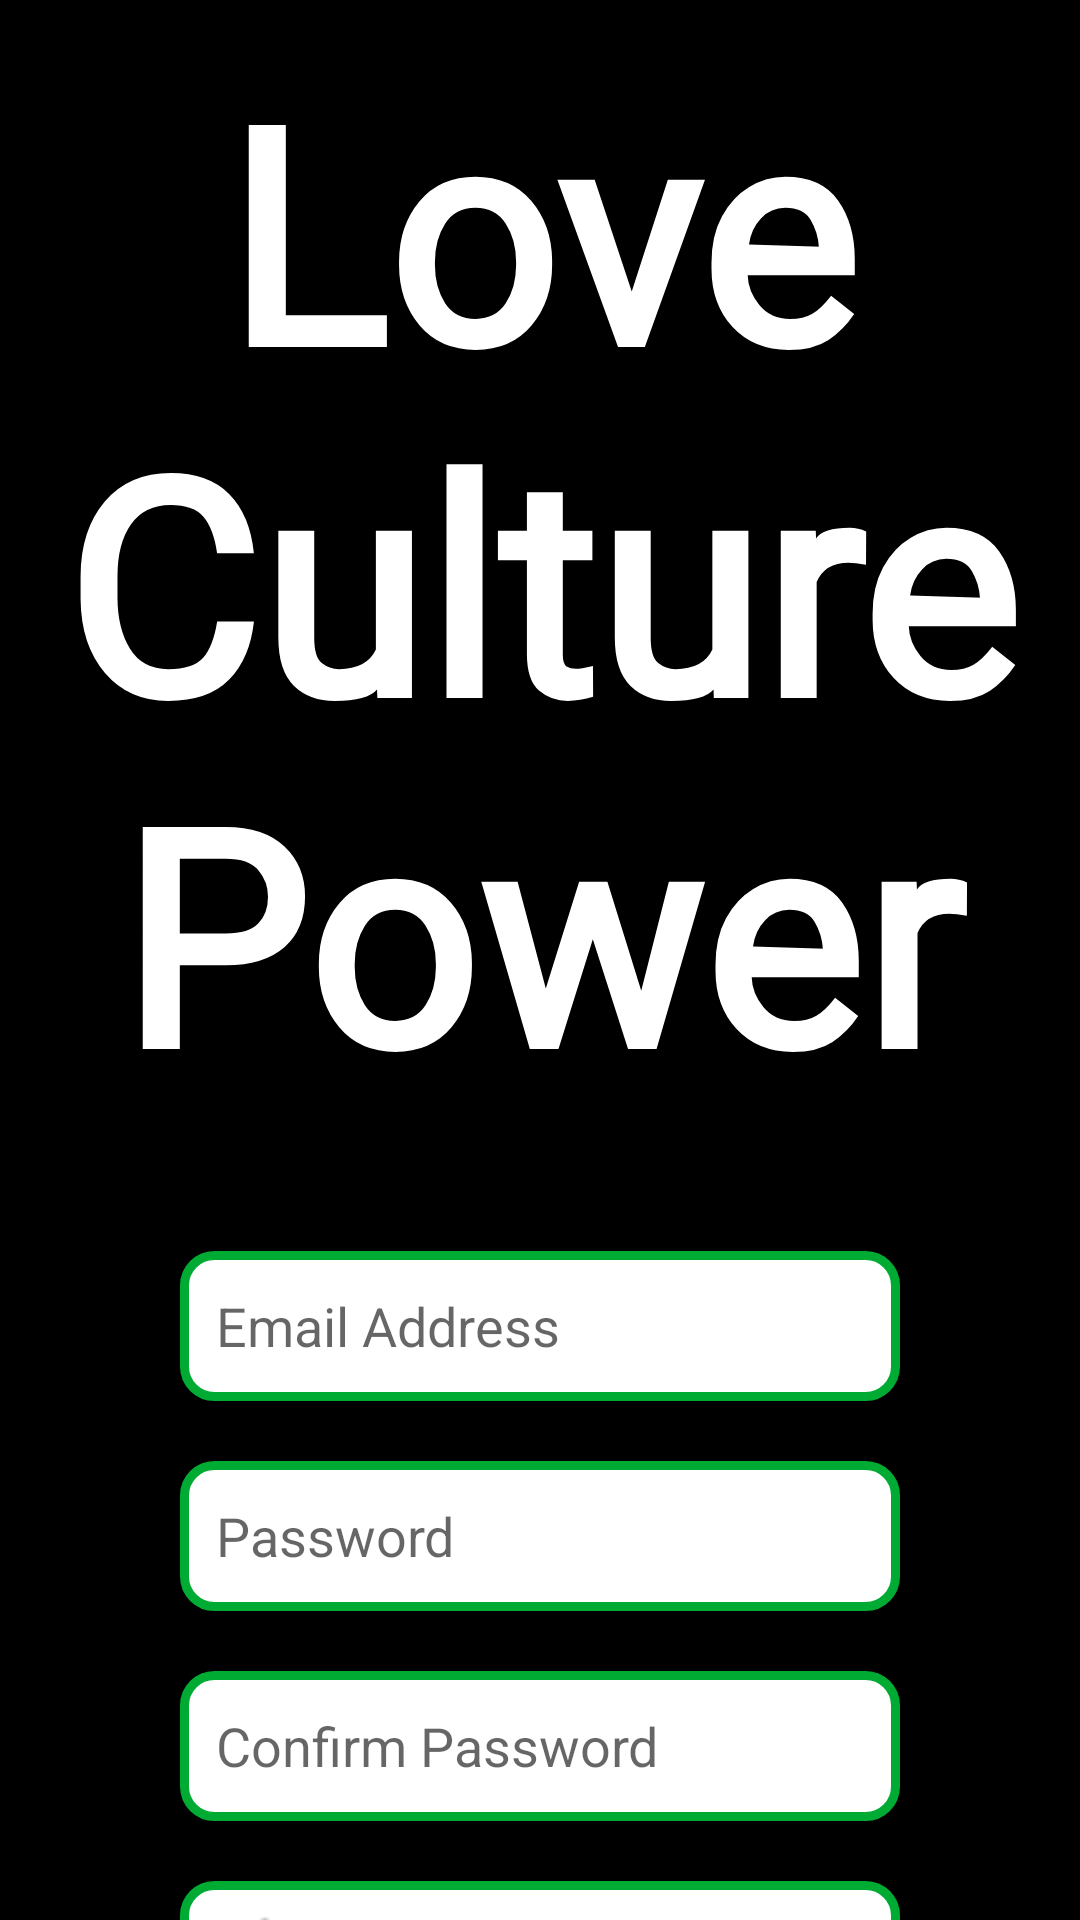

Write the Android layout XML for this screen, with the resource values it uses.
<!-- AndroidManifest.xml: application theme AppTheme -->
<!-- res/layout/activity_register.xml -->
<?xml version="1.0" encoding="utf-8"?>
<LinearLayout xmlns:android="http://schemas.android.com/apk/res/android"
    xmlns:app="http://schemas.android.com/apk/res-auto"
    xmlns:tools="http://schemas.android.com/tools"
    android:layout_width="match_parent"
    android:layout_height="match_parent"
    android:orientation="vertical"
    tools:context=".Register"
    android:background="#000000">

    <TextView
        android:id="@+id/textView"
        android:layout_width="match_parent"
        android:layout_height="wrap_content"
        android:layout_gravity="center|center_horizontal|center_vertical"
        android:gravity="center"
        android:padding="10dp"
        android:textColor="#FFFFFF"
        android:text="Love Culture Power"
        android:fontFamily="@font/summer1"
        android:textStyle="bold"
        android:textSize="100sp" />

    <LinearLayout
        android:layout_width="match_parent"
        android:layout_height="300dp"
        android:layout_marginLeft="50dp"
        android:layout_marginTop="20dp"
        android:layout_marginRight="50dp"
        android:orientation="vertical">

        <EditText
            android:id="@+id/editEmail"
            android:layout_width="match_parent"
            android:layout_height="50dp"
            android:layout_margin="10dp"
            android:ems="10"
            android:paddingStart="12dp"
            android:paddingEnd="12dp"
            android:background="@drawable/custom_input"
            android:drawableStart="@drawable/custom_email_icon"
            android:drawablePadding="12dp"
            android:hint="Email Address"
            android:inputType="textEmailAddress" />

        <EditText
            android:id="@+id/editPasswd1"
            android:layout_width="match_parent"
            android:layout_height="50dp"
            android:layout_margin="10dp"
            android:ems="10"
            android:paddingStart="12dp"
            android:paddingEnd="12dp"
            android:background="@drawable/custom_input"
            android:drawableStart="@drawable/custom_lock_icon"
            android:drawablePadding="12dp"
            android:hint="Password"
            android:inputType="textPassword" />

        <EditText
            android:id="@+id/editPasswd2"
            android:layout_width="match_parent"
            android:layout_height="50dp"
            android:layout_margin="10dp"
            android:hint="Confirm Password"
            android:paddingStart="12dp"
            android:paddingEnd="12dp"
            android:background="@drawable/custom_input"
            android:drawableStart="@drawable/custom_lock_icon"
            android:drawablePadding="12dp"
            android:inputType="textPassword" />

        <EditText
            android:id="@+id/editPasswdHint"
            android:layout_width="match_parent"
            android:layout_height="50dp"
            android:layout_margin="10dp"
            android:background="@drawable/custom_input"
            android:drawableStart="@android:drawable/btn_star_big_on"
            android:drawablePadding="12dp"
            android:hint="감명깊게 읽은 책 이름"
            android:inputType="textMultiLine"
            android:paddingStart="12dp"
            android:paddingEnd="12dp" />
    </LinearLayout>

    <LinearLayout
        android:layout_width="match_parent"
        android:layout_height="wrap_content"
        android:padding="10dp">

        <Button
            android:id="@+id/btnRegister"
            android:layout_width="wrap_content"
            android:layout_height="wrap_content"
            android:layout_gravity="center"
            android:layout_weight="1"
            android:layout_marginRight="50dp"
            android:layout_marginLeft="50dp"
            android:text="SIGN IN"
            android:textColor="#FFFFFF"
            android:fontFamily="@font/noisywalk"
            android:background="@drawable/custom_button"/>
    </LinearLayout>
</LinearLayout>
<!-- resources referenced by this layout -->
<resources>
  <!-- drawable custom_button (drawable) -->
  <?xml version="1.0" encoding="utf-8"?>
  <shape xmlns:android="http://schemas.android.com/apk/res/android" android:shape="rectangle">
  
      <gradient android:startColor="#FFFFFF" android:endColor="@color/colorPink" android:type="linear"/>
  
          <corners android:radius="5dp"/>
  
  
  </shape>
  <!-- drawable custom_email_icon (drawable) -->
  <?xml version="1.0" encoding="utf-8"?>
  <selector xmlns:android="http://schemas.android.com/apk/res/android">
  
      <item android:state_focused="true"
      android:drawable="@drawable/ic_email_focused"/>
  
      <item android:state_focused="false"
          android:drawable="@drawable/ic_email"/>
  
  
  
  </selector>
  <!-- drawable custom_input (drawable) -->
  <?xml version="1.0" encoding="utf-8"?>
  <selector xmlns:android="http://schemas.android.com/apk/res/android">
  
      <item android:state_enabled="true" android:state_focused="false">
  
          <shape android:shape="rectangle">
              <solid android:color="@android:color/white"/>
              <corners android:radius="10dp"/>
              <stroke android:color="#00AB33" android:width="3dp"/>
          </shape>
      </item>
  
      <item android:state_enabled="true" >
  
          <shape android:shape="rectangle">
              <solid android:color="@android:color/white"/>
              <corners android:radius="10dp"/>
              <stroke android:color="@android:color/darker_gray" android:width="1dp"/>
          </shape>
      </item>
  
  
  
  </selector>
  <!-- drawable custom_lock_icon (drawable) -->
  <?xml version="1.0" encoding="utf-8"?>
  <selector xmlns:android="http://schemas.android.com/apk/res/android">
  
  
      <item android:state_focused="true"
          android:drawable="@drawable/ic_lock_focused"/>
  
      <item android:state_focused="false"
          android:drawable="@drawable/ic_lock"/>
  
  </selector>
  <style name="AppTheme" parent="Theme.AppCompat.Light.DarkActionBar">
          <item name="textAppearanceButton">@style/TextAppearance.App.Button</item>
          <item name="shapeAppearanceSmallComponent">@style/ShapeAppearance.App.SmallComponent</item>
      </style>
  <color name="colorPink">#FFC1B1</color>
  <!-- drawable ic_lock (drawable) -->
  <vector xmlns:android="http://schemas.android.com/apk/res/android"
      android:width="24dp"
      android:height="24dp"
      android:viewportWidth="24"
      android:viewportHeight="24"
      android:tint="?attr/colorControlNormal">
    <path
        android:fillColor="@android:color/holo_red_dark"
        android:pathData="M12.65,10C11.83,7.67 9.61,6 7,6c-3.31,0 -6,2.69 -6,6s2.69,6 6,6c2.61,0 4.83,-1.67 5.65,-4H17v4h4v-4h2v-4H12.65zM7,14c-1.1,0 -2,-0.9 -2,-2s0.9,-2 2,-2 2,0.9 2,2 -0.9,2 -2,2z"/>
  </vector>
  <style name="TextAppearance.App.Button" parent="TextAppearance.MaterialComponents.Button">
  
      </style>
  <style name="ShapeAppearance.App.SmallComponent" parent="ShapeAppearance.MaterialComponents.SmallComponent">
          <item name="cornerFamily">cut</item>
          <item name="cornerSize">4dp</item>
      </style>
</resources>
